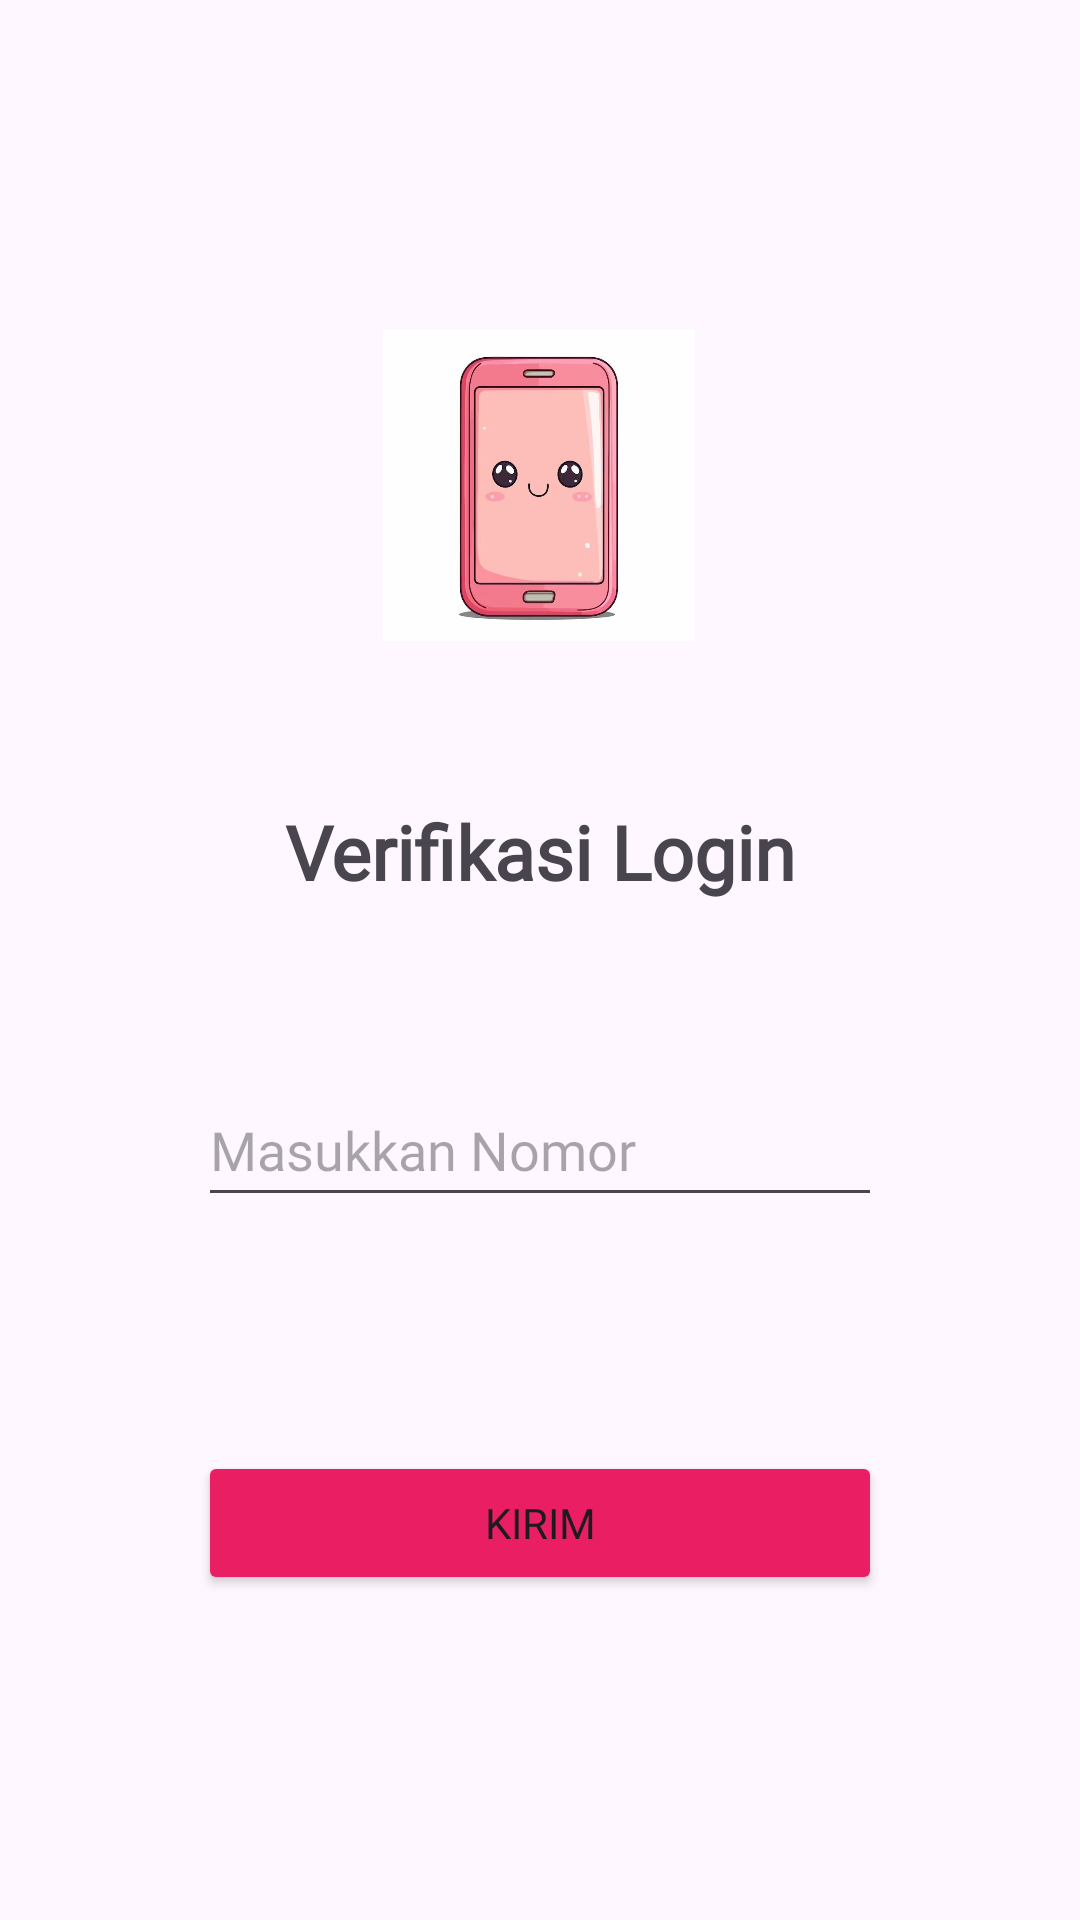

Produce the Android XML layout that renders to this screen, including the resource entries it uses.
<!-- AndroidManifest.xml: application theme Theme.Venuszhierly -->
<!-- res/layout/activity_third.xml -->
<?xml version="1.0" encoding="utf-8"?>
<androidx.constraintlayout.widget.ConstraintLayout xmlns:android="http://schemas.android.com/apk/res/android"
    xmlns:app="http://schemas.android.com/apk/res-auto"
    xmlns:tools="http://schemas.android.com/tools"
    android:id="@+id/main"
    android:layout_width="match_parent"
    android:layout_height="match_parent"
    android:orientation="vertical"
    android:gravity="center"
    android:padding="16dp"
    tools:context=".Home.pertemuan3.ThirdActivity">

    <EditText
        android:id="@+id/inputNoTujuan"
        android:layout_width="match_parent"
        android:layout_height="wrap_content"
        android:layout_marginHorizontal="50dp"
        android:layout_marginVertical="50dp"
        android:fontFamily="@font/foont"
        android:hint="Masukkan Nomor"
        android:inputType="phone"
        android:minHeight="48dp"
        app:layout_constraintBottom_toBottomOf="parent"
        app:layout_constraintEnd_toEndOf="parent"
        app:layout_constraintHorizontal_bias="0.505"
        app:layout_constraintStart_toStartOf="parent"
        app:layout_constraintTop_toTopOf="parent"
        app:layout_constraintVertical_bias="0.634" />

    <Button
        android:id="@+id/btnKirim"
        android:layout_width="match_parent"
        android:layout_height="wrap_content"
        android:layout_marginHorizontal="50dp"
        android:layout_marginVertical="50dp"
        android:backgroundTint="#E91E63"
        android:fontFamily="@font/foont"
        android:text="Kirim"
        app:layout_constraintBottom_toBottomOf="parent"
        app:layout_constraintEnd_toEndOf="parent"
        app:layout_constraintHorizontal_bias="0.494"
        app:layout_constraintStart_toStartOf="parent"
        app:layout_constraintTop_toBottomOf="@+id/inputNoTujuan"
        app:layout_constraintVertical_bias="0.399" />

    <TextView
        android:id="@+id/textVerif"
        android:layout_width="wrap_content"
        android:layout_height="wrap_content"
        android:fontFamily="@font/foont"
        android:text="@string/verif"
        android:textSize="25sp"
        android:textStyle="bold"
        app:layout_constraintBottom_toTopOf="@+id/inputNoTujuan"
        app:layout_constraintEnd_toEndOf="parent"
        app:layout_constraintStart_toStartOf="parent"
        app:layout_constraintTop_toTopOf="parent"
        app:layout_constraintVertical_bias="0.815" />

    <ImageView
        android:id="@+id/imageMobile"
        android:layout_width="104dp"
        android:layout_height="104dp"
        android:src="@drawable/telepongenggam"
        app:layout_constraintBottom_toTopOf="@+id/textVerif"
        app:layout_constraintEnd_toEndOf="parent"
        app:layout_constraintHorizontal_bias="0.498"
        app:layout_constraintStart_toStartOf="parent"
        app:layout_constraintTop_toTopOf="parent"
        app:layout_constraintVertical_bias="0.638" />


</androidx.constraintlayout.widget.ConstraintLayout>
<!-- resources referenced by this layout -->
<resources>
  <!-- drawable telepongenggam: jpg bitmap (drawable, 28208 bytes) -->
  <string name="verif">Verifikasi Login</string>
  <style name="Theme.Venuszhierly" parent="Base.Theme.Venuszhierly" />
  <style name="Base.Theme.Venuszhierly" parent="Theme.Material3.DayNight.NoActionBar">
          <item name="colorPrimary">@color/pink_primary</item>
          <item name="colorOnPrimary">@color/white</item>
          <item name="colorPrimaryContainer">@color/pink_container</item>
      </style>
  <color name="pink_primary">#EC6490</color>
  <color name="white">#FFFFFFFF</color>
  <color name="pink_container">#FCE3EC</color>
</resources>
